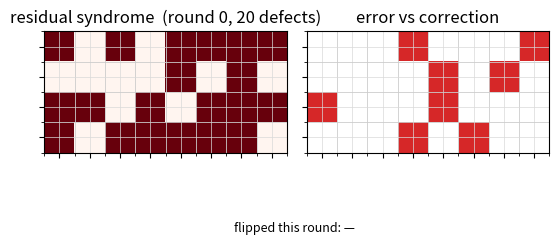
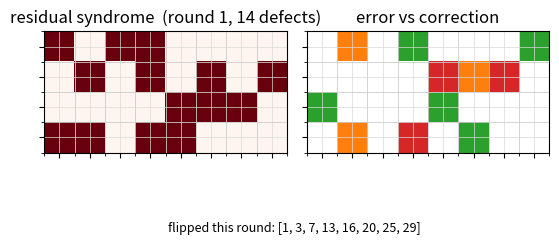
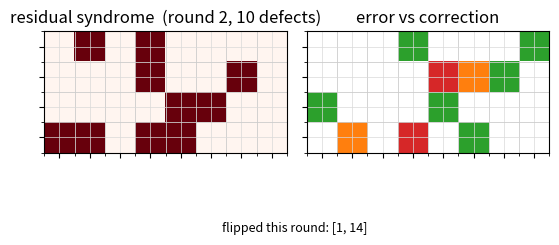
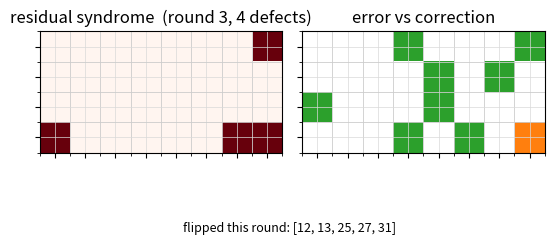
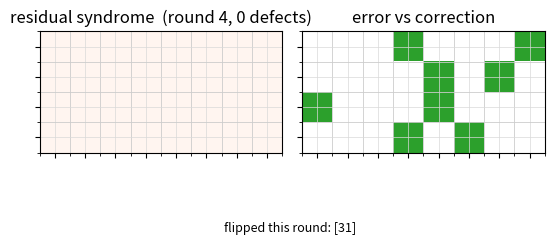
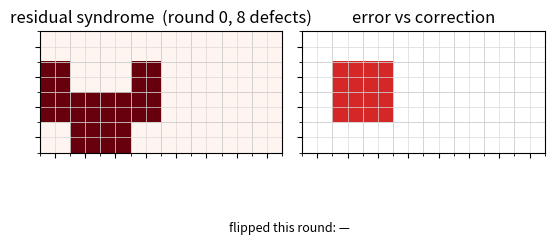
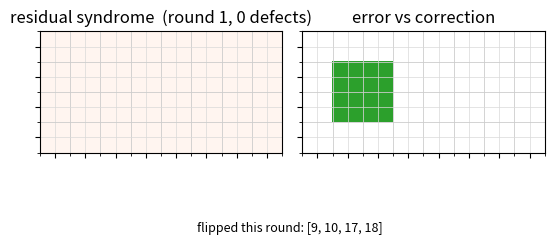
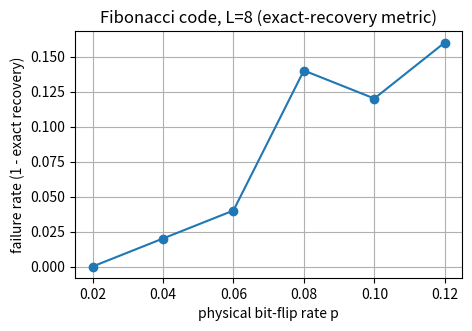

Write Python code to recreate these figures, in order.
import math
import random
from collections import deque

try:
    import networkx as _nx
    _HAVE_NX = True
except ImportError:
    _HAVE_NX = False



# Distance is the baseline; degeneracy is an experimental reconstruction.
WEIGHT_MODE = "distance"


def positive_modulo(num, modulo):
    x = num % modulo
    return x + modulo if x < 0 else x

def vertex_x_position(vertex, L):
    return positive_modulo(vertex, L)

def vertex_y_position(vertex, L):
    return vertex // L

def east_vertex(vertex, L):
    if positive_modulo(vertex, L) == L - 1:
        return vertex - (L - 1)
    return vertex + 1

def west_vertex(vertex, L):
    if vertex % L == 0:
        return vertex + (L - 1)
    return vertex - 1

def north_vertex(vertex, L, H):
    if (vertex - L) < 0:
        return vertex - L + L * H
    return vertex - L

def south_vertex(vertex, L, H):
    return positive_modulo(vertex + L, L * H)

def south_row(row, H):
    return positive_modulo(row + 1, H)

def switchbool(b):
    return 1 - b


def star_measurement(qubits, vertex, L, H):
    nv = north_vertex(vertex, L, H)
    ev = east_vertex(vertex, L)
    wv = west_vertex(vertex, L)
    return qubits[nv] ^ qubits[ev] ^ qubits[wv] ^ qubits[vertex]

def measure_all_stabilizers(qubits, L, H):
    return [star_measurement(qubits, j, L, H) for j in range(L * H)]


def create_symmetry(L, H, top_row):
    if not isinstance(L, int) or L < 4 or L & (L - 1) or H != L // 2:
        raise ValueError("Use a power-of-two L >= 4 and H = L // 2")
    if len(top_row) != L or any(x not in (0, 1) for x in top_row):
        raise ValueError("top_row must contain L binary entries")
    all_rows = [list(top_row)]
    for i in range(H - 1):
        row_above = all_rows[i]
        next_row = [(row_above[j] + row_above[(j + 1) % L]
                     + row_above[positive_modulo(j - 1, L)]) % 2
                    for j in range(L)]
        all_rows.append(next_row)
    symmetry = [i * L + j for i in range(H) for j in range(L) if all_rows[i][j]]
    # The periodic CA condition must hold in every column.
    last = all_rows[-1]
    if any((last[(j-1) % L] ^ last[j] ^ last[(j+1) % L]) != top_row[j]
           for j in range(L)):
        raise ValueError("top_row does not close under the periodic CA")
    return symmetry

def create_symmetry_reverse(symmetry, LxH):
    rev = [-1] * LxH
    for i, v in enumerate(symmetry):
        rev[v] = i
    return rev

def find_corresponding_indices(symmetry, stabilizers, N):
    on_sym = [0] * N
    for v in symmetry:
        on_sym[v] = 1
    return [i for i in range(N) if on_sym[i] and stabilizers[i]]

def index_defects_by_symmetry_num(symmetry_reverse, defect_lattice_locations):
    return [symmetry_reverse[d] for d in defect_lattice_locations]


L, H = 8, 4
top_row = [0] * L; top_row[0] = 1
symmetry = create_symmetry(L, H, top_row)
print("symmetry has", len(symmetry), "sites:", symmetry, "\n")
for y in range(H):
    print("   " + " ".join("#" if (y*L+x) in set(symmetry) else "." for x in range(L)))


def create_adjacency_list_symmetry(symmetry, L, H):
    n = len(symmetry)
    adj = [set() for _ in range(n)]
    sym_set = set(symmetry)
    for i in range(n - 1):
        for j in range(i + 1, n):
            v0, v1 = symmetry[i], symmetry[j]
            xp0, yp0 = vertex_x_position(v0, L), vertex_y_position(v0, L)
            xp1, yp1 = vertex_x_position(v1, L), vertex_y_position(v1, L)
            wrap_x = (2 * abs(yp1 - yp0)) > H
            wrap_y = (2 * abs(xp1 - xp0)) > L
            yd = abs(abs(yp0 - yp1) - H) if wrap_x else abs(yp0 - yp1)
            xd = abs(abs(xp0 - xp1) - L) if wrap_y else abs(xp0 - xp1)
            step_away = False
            if yd <= 1 and xd <= 1:
                step_away = True
            elif xd == 2 and yd == 0:
                if not wrap_y:
                    mid = east_vertex(v0, L) if xp0 < xp1 else east_vertex(v1, L)
                else:
                    mid = east_vertex(v1, L) if xp0 < xp1 else east_vertex(v0, L)
                if mid not in sym_set:
                    step_away = True
            if step_away:
                adj[i].add(j); adj[j].add(i)
    return adj


def shortest_paths_from(source, adj, n):
    dist = [-1] * n; cnt = [0] * n
    dist[source] = 0; cnt[source] = 1
    q = deque([source])
    while q:
        u = q.popleft()
        for v in adj[u]:
            if dist[v] == -1:
                dist[v] = dist[u] + 1; cnt[v] = cnt[u]; q.append(v)
            elif dist[v] == dist[u] + 1:
                cnt[v] += cnt[u]
    return dist, cnt

def build_edge_weight_matrix(symmetry, L, H, p, mode=None):
    if mode is None:
        mode = WEIGHT_MODE
    if mode not in ("distance", "degeneracy"):
        raise ValueError("mode must be distance or degeneracy")
    if not 0 < p < 1:
        raise ValueError("p must be strictly between 0 and 1")
    n = len(symmetry)
    adj = create_adjacency_list_symmetry(symmetry, L, H)
    BIG = 10 ** 9
    W = [[0] * n for _ in range(n)]
    c = math.log(p / (1.0 - p))
    for i in range(n):
        dist, cnt = shortest_paths_from(i, adj, n)
        for j in range(i + 1, n):
            d, Nij = dist[j], cnt[j]
            if d < 0 or Nij <= 0:
                w = BIG
            elif mode == "distance":
                w = d
            else:
                w = int(round((-math.log(Nij) - d * c) * 1000.0))
            W[i][j] = W[j][i] = w
    return W


def _matching_via_networkx(node_w):
    n = len(node_w)
    G = _nx.Graph(); G.add_nodes_from(range(n))
    for a in range(n):
        for b in range(a + 1, n):
            G.add_edge(a, b, weight=-node_w[a][b])
    mate = _nx.algorithms.matching.max_weight_matching(G, maxcardinality=True)
    return sorted((min(a, b), max(a, b)) for (a, b) in mate)

def _matching_via_dp(node_w):
    n = len(node_w)
    if n % 2 or n > 20:
        raise ValueError("DP requires an even number of nodes <= 20")
    full = (1 << n) - 1
    INF = float("inf")
    dp = [INF] * (1 << n); par = [None] * (1 << n); dp[0] = 0
    for mask in range(1 << n):
        if dp[mask] == INF:
            continue
        i = 0
        while i < n and (mask >> i) & 1:
            i += 1
        if i == n:
            continue
        for j in range(i + 1, n):
            if not (mask >> j) & 1:
                nm = mask | (1 << i) | (1 << j)
                cost = dp[mask] + node_w[i][j]
                if cost < dp[nm]:
                    dp[nm] = cost; par[nm] = (i, j)
    pairs = []; mask = full
    while mask:
        i, j = par[mask]; pairs.append((i, j)); mask ^= (1 << i) | (1 << j)
    return pairs

def minimum_weight_matching_symmetry_index(defect_sym_locations, W):
    node_num = len(defect_sym_locations)
    if node_num == 0:
        return [], []
    if node_num % 2:
        raise ValueError("Odd defect count on symmetry: invalid syndrome or geometry")
    node_w = [[0] * node_num for _ in range(node_num)]
    for a in range(node_num):
        for b in range(a + 1, node_num):
            w = W[defect_sym_locations[a]][defect_sym_locations[b]]
            node_w[a][b] = node_w[b][a] = w
    if _HAVE_NX:
        pairs = _matching_via_networkx(node_w)
    elif node_num <= 20:
        pairs = _matching_via_dp(node_w)
    else:
        raise RuntimeError("Install networkx (%d defects too many for DP)." % node_num)
    A = [defect_sym_locations[a] for (a, b) in pairs]
    B = [defect_sym_locations[b] for (a, b) in pairs]
    return A, B


def find_y_cover_from_pair(v0, v1, L, H):
    yp0, yp1 = vertex_y_position(v0, L), vertex_y_position(v1, L)
    y_top, y_bottom = (yp0, yp1) if yp0 < yp1 else (yp1, yp0)
    wrap_y = (2 * abs(yp1 - yp0)) > H
    cover = set()
    if not wrap_y:
        for i in range(y_top, y_bottom + 1):
            cover.add(i)
    else:
        for i in range(y_bottom, y_top + H + 1):
            cover.add(positive_modulo(i, H))
    return cover

def find_x_cover_from_pair(v0, v1, L, H):
    xp0, xp1 = vertex_x_position(v0, L), vertex_x_position(v1, L)
    x_left, x_right = (xp0, xp1) if xp0 < xp1 else (xp1, xp0)
    wrap = (2 * abs(xp1 - xp0)) > L
    cover = set()
    if not wrap:
        for i in range(x_left, x_right + 1):
            cover.add(i)
    else:
        for i in range(x_right, x_left + L + 1):
            cover.add(positive_modulo(i, L))
    return cover


def test_code(p, L, H, min_tries, symmetry, weight_matrix, verbose=False,
              preset_error=None, snapshots=None, rng=None):
    if not isinstance(L, int) or L < 4 or L & (L - 1) or H != L // 2:
        raise ValueError("Use a power-of-two L >= 4 and H = L // 2")
    if not 0 <= p <= 1:
        raise ValueError("p must lie in [0, 1]")
    if not isinstance(min_tries, int) or min_tries < 0:
        raise ValueError("min_tries must be a nonnegative integer")
    rng = random if rng is None else rng
    LxH = L * H
    qubits = [0] * LxH
    if preset_error is not None:
        for idx in preset_error:
            if not isinstance(idx, int) or not 0 <= idx < LxH:
                raise ValueError("preset_error indices must be inside the lattice")
            qubits[idx] = 1
    else:
        for j in range(LxH):
            if rng.random() < p:
                qubits[j] = 1

    stabilizers = measure_all_stabilizers(qubits, L, H)
    mid_vertex = L * (H - 1) + L // 2
    bottom_vertex = L * (H - 1)
    error_prediction = [0] * LxH
    give_up = 0; round_number = 0
    stabilizers_left = list(stabilizers)
    sym = list(symmetry)

    if snapshots is not None:
        snapshots.append({"round": 0, "residual": list(stabilizers_left),
                          "prediction": list(error_prediction),
                          "applied": [0] * LxH, "defects": sum(stabilizers_left)})

    # No-error inputs are already decoded and need no matching rounds.
    if not any(stabilizers_left):
        return (1 if error_prediction == qubits else 0), 0

    while give_up == 0:
        num_old = sum(stabilizers_left)
        new_pred_v = [0] * LxH; new_pred_h = [0] * LxH; new_pred_b = [0] * LxH
        pred_v = list(error_prediction); pred_h = list(error_prediction); pred_b = list(error_prediction)
        should_we_flip = [0] * LxH

        for j in range(LxH):
            if j != 0:
                sym = [east_vertex(d, L) for d in sym]
                mid_vertex = east_vertex(mid_vertex, L)
                bottom_vertex = east_vertex(bottom_vertex, L)
                if j % L == 0:
                    sym = [south_vertex(d, L, H) for d in sym]
                    mid_vertex = south_vertex(mid_vertex, L, H)
                    bottom_vertex = south_vertex(bottom_vertex, L, H)

            defect_lattice = find_corresponding_indices(sym, stabilizers_left, LxH)
            sym_reverse = create_symmetry_reverse(sym, LxH)
            defect_sym = index_defects_by_symmetry_num(sym_reverse, defect_lattice)
            A_sym, B_sym = minimum_weight_matching_symmetry_index(defect_sym, weight_matrix)
            A = [sym[a] for a in A_sym]; B = [sym[b] for b in B_sym]

            column = vertex_x_position(mid_vertex, L)
            row = vertex_y_position(bottom_vertex, L)
            n_vert = n_horiz = 0
            for a, b in zip(A, B):
                xcover = find_x_cover_from_pair(a, b, L, H)
                ycover = find_y_cover_from_pair(a, b, L, H)
                if column in xcover:
                    n_vert += 1
                if (south_row(row, H) in ycover) and (row in ycover):
                    n_horiz += 1

            if n_vert % 2 == 1:
                new_pred_v[mid_vertex] = switchbool(new_pred_v[mid_vertex])
                pred_v[mid_vertex] = switchbool(pred_v[mid_vertex])
                should_we_flip[mid_vertex] += 1
            if n_horiz % 2 == 1:
                new_pred_h[bottom_vertex] = switchbool(new_pred_h[bottom_vertex])
                pred_h[bottom_vertex] = switchbool(pred_h[bottom_vertex])
                should_we_flip[bottom_vertex] += 1

        for j in range(LxH):
            if should_we_flip[j] == 2:
                pred_b[j] = switchbool(pred_b[j])
                new_pred_b[j] = switchbool(new_pred_b[j])

        stab_try_v = list(stabilizers_left); stab_try_h = list(stabilizers_left); stab_try_b = list(stabilizers_left)
        def _apply(stab, new_pred):
            for q in range(LxH):
                if new_pred[q]:
                    for s in (q, west_vertex(q, L), east_vertex(q, L), south_vertex(q, L, H)):
                        stab[s] = switchbool(stab[s])
        _apply(stab_try_v, new_pred_v); _apply(stab_try_h, new_pred_h); _apply(stab_try_b, new_pred_b)

        n_v = sum(stab_try_v); n_h = sum(stab_try_h); n_b = sum(stab_try_b)
        min_new = min(n_v, n_h, n_b)
        if min_new == n_b:
            stabilizers_left, error_prediction, chosen_new = stab_try_b, pred_b, new_pred_b
        elif min_new == n_v:
            stabilizers_left, error_prediction, chosen_new = stab_try_v, pred_v, new_pred_v
        else:
            stabilizers_left, error_prediction, chosen_new = stab_try_h, pred_h, new_pred_h

        num_stab = sum(stabilizers_left)
        if num_stab == 0:
            give_up = 1
        elif num_stab >= num_old and round_number >= min_tries:
            give_up = 2
        round_number += 1
        if verbose:
            print("  round %d: defects %d -> %d" % (round_number, num_old, num_stab))
        if snapshots is not None:
            snapshots.append({"round": round_number, "residual": list(stabilizers_left),
                              "prediction": list(error_prediction),
                              "applied": list(chosen_new), "defects": num_stab})

    if error_prediction == qubits:
        success = 1
    elif give_up == 1:
        success = 0
    else:
        success = 2
    return success, round_number


def compute_failure_number(p, L, H, min_tries, sample_size, symmetry, weight_matrix, rng=None):
    if not isinstance(sample_size, int) or sample_size <= 0:
        raise ValueError("sample_size must be a positive integer")
    out = {"incorrect": 0, "success": 0, "give_up": 0, "samples": sample_size}
    for _ in range(sample_size):
        s, _ = test_code(p, L, H, min_tries, symmetry, weight_matrix, rng=rng)
        out[{0: "incorrect", 1: "success", 2: "give_up"}[s]] += 1
    return out


import numpy as np
import matplotlib.pyplot as plt
from matplotlib.colors import ListedColormap
%matplotlib inline

_CORR_CMAP = ListedColormap(["white", "#2ca02c", "#d62728", "#ff7f0e"])  # 0,1=C,2=X,3=P

def _correction_codes(qubits, prediction, L, H):
    cor = np.zeros(L * H, dtype=int)
    for i in range(L * H):
        e, pr = qubits[i], prediction[i]
        cor[i] = 1 if (e and pr) else 2 if (e and not pr) else 3 if (pr and not e) else 0
    return cor.reshape(H, L)

def plot_frame(snap, qubits, L, H):
    residual = np.array(snap["residual"]).reshape(H, L)
    cor = _correction_codes(qubits, snap["prediction"], L, H)
    fig, ax = plt.subplots(1, 2, figsize=(1.0 + 0.55 * L, 0.8 + 0.55 * H))
    ax[0].imshow(residual, cmap="Reds", vmin=0, vmax=1)
    ax[0].set_title("residual syndrome  (round %d, %d defects)" % (snap["round"], snap["defects"]))
    ax[1].imshow(cor, cmap=_CORR_CMAP, vmin=0, vmax=3)
    ax[1].set_title("error vs correction")
    for a in ax:
        a.set_xticks(range(L)); a.set_yticks(range(H))
        a.set_xticklabels([]); a.set_yticklabels([])
        a.grid(True, color="0.85", linewidth=0.5)
        a.set_xticks(np.arange(-0.5, L, 1), minor=True)
        a.set_yticks(np.arange(-0.5, H, 1), minor=True)
        a.grid(which="minor", color="0.8", linewidth=0.6)
    applied = [q for q in range(L * H) if snap["applied"][q]]
    fig.suptitle("flipped this round: %s" % (applied if applied else "—"), y=0.02, fontsize=9)
    plt.tight_layout(); plt.show()

def print_frame_ascii(snap, qubits, L, H):
    syn = [" ".join("O" if snap["residual"][y*L+x] else "." for x in range(L)) for y in range(H)]
    cor = []
    for y in range(H):
        row = []
        for x in range(L):
            i = y*L+x; e, pr = qubits[i], snap["prediction"][i]
            row.append("C" if (e and pr) else "X" if (e and not pr) else "P" if (pr and not e) else ".")
        cor.append(" ".join(row))
    print("round %d  residual defects=%d" % (snap["round"], snap["defects"]))
    for sl, cr in zip(syn, cor):
        print("   " + sl + "    " + cr)
    print()


L, H, p = 8, 4, 0.08
top_row = [0]*L; top_row[0] = 1
symmetry = create_symmetry(L, H, top_row)
W = build_edge_weight_matrix(symmetry, L, H, p)

preset_error = [3, 7, 12, 14, 16, 20, 27, 29]
qubits = [0]*(L*H)
for idx in preset_error: qubits[idx] = 1
print("Injected error on qubits", preset_error)
print("Initial syndrome weight:", sum(measure_all_stabilizers(qubits, L, H)))

snaps = []
success, rounds = test_code(p, L, H, 0, symmetry, W,
                            preset_error=preset_error, snapshots=snaps, verbose=True)
print("\\nResult:", {1:"SUCCESS (exact recovery)",0:"FAILURE",2:"GAVE UP"}[success],
      "in", rounds, "rounds")


for snap in snaps:
    plot_frame(snap, qubits, L, H)


try:
    from ipywidgets import interact, IntSlider
    interact(lambda r: plot_frame(snaps[r], qubits, L, H),
             r=IntSlider(value=0, min=0, max=len(snaps)-1, step=1, description="round idx"))
except Exception as e:
    print("ipywidgets unavailable (%s) -- ASCII frames:\\n" % e)
    for snap in snaps:
        print_frame_ascii(snap, qubits, L, H)


my_error = [9, 10, 17, 18]   # <-- edit me (qubit indices on the L=8,H=4 torus)
my_p = 0.08

W2 = build_edge_weight_matrix(symmetry, L, H, my_p)
q2 = [0]*(L*H)
for idx in my_error: q2[idx] = 1
snaps2 = []
s2, r2 = test_code(my_p, L, H, 0, symmetry, W2,
                   preset_error=my_error, snapshots=snaps2, verbose=True)
print("Result:", {1:"SUCCESS",0:"FAILURE (cleared but wrong)",2:"GAVE UP"}[s2])
plot_frame(snaps2[0], q2, L, H)     # initial
plot_frame(snaps2[-1], q2, L, H)    # final


samples = 50
ps = [0.02, 0.04, 0.06, 0.08, 0.10, 0.12]
succ_rate = []
for p in ps:
    Wp = build_edge_weight_matrix(symmetry, L, H, p)
    stats = compute_failure_number(p, L, H, 0, samples, symmetry, Wp, rng=random.Random(0))
    succ_rate.append(stats["success"] / stats["samples"])
    print("p=%.2f  exact=%3d  wrong=%3d  gaveup=%3d"
          % (p, stats["success"], stats["incorrect"], stats["give_up"]))

plt.figure(figsize=(5, 3.2))
plt.plot(ps, [1 - s for s in succ_rate], "o-")
plt.xlabel("physical bit-flip rate p"); plt.ylabel("failure rate (1 - exact recovery)")
plt.title("Fibonacci code, L=8 (exact-recovery metric)"); plt.grid(True); plt.show()
